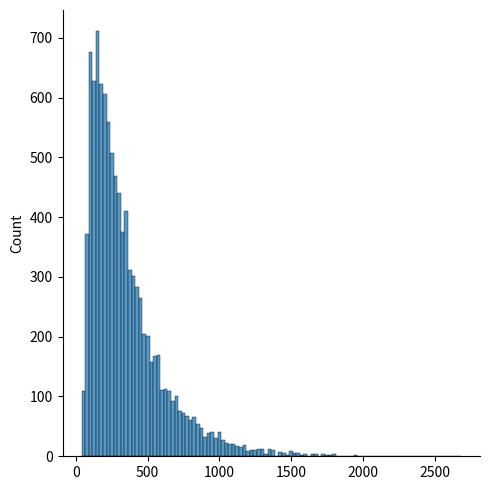

The script that saved this image:
import random
import seaborn as sns
import matplotlib.pyplot as plt


class Deck:

    def __init__(self):
        deck = list(range(13)) * 4
        random.shuffle(deck)
        self.deck = deck

    def __getitem__(self, item):
        return self.deck[item]


class Player:

    def __init__(self, hand):
        self.hand = hand
        self.stash = []


class Game:

    def __init__(self):
        self.cards = Deck()
        self.player_a = Player(self.cards[:26])
        self.player_b = Player(self.cards[26:])
        self.rounds_played = 0
        self.winner = ""
        self.finished = False

    def say_state(self):
        if self.finished:
            print("Player", self.winner, "wins after", self.rounds_played, "rounds.")
        else:
            print("Game in progress,", self.rounds_played, "rounds elapsed.")
            print("Player A's hand:", self.player_a.hand)
            print("Player B's hand:", self.player_b.hand)

    def __reset_stash(self):
        self.player_a.stash = []
        self.player_b.stash = []

    def play_round(self):
        if not self.finished:
            if len(self.player_a.hand) == 0:
                self.__finish("B")
            elif len(self.player_b.hand) == 0:
                self.__finish("A")
            else:
                player_a_card = self.player_a.hand.pop(0)
                player_b_card = self.player_b.hand.pop(0)

                if player_a_card > player_b_card:
                    self.player_a.hand.extend([player_a_card, player_b_card])
                    self.player_a.hand.extend(self.player_a.stash)
                    self.player_a.hand.extend(self.player_b.stash)
                    self.__reset_stash()
                elif player_b_card > player_a_card:
                    self.player_b.hand.extend([player_b_card, player_a_card])
                    self.player_b.hand.extend(self.player_b.stash)
                    self.player_b.hand.extend(self.player_a.stash)
                    self.__reset_stash()
                else:
                    self.player_a.stash.append(player_a_card)
                    self.player_b.stash.append(player_b_card)

                self.rounds_played += 1

    def __finish(self, winner):
        self.finished = True
        self.winner = winner

    def play(self):
        while not game.finished:
            self.play_round()


if __name__ == '__main__':
    sim_rounds_elapsed = []

    for i in range(10000):
        game = Game()
        game.play()
        sim_rounds_elapsed.append(game.rounds_played)

    print(sim_rounds_elapsed)
    sns.displot(sim_rounds_elapsed, binwidth=25)
    plt.show()
